21-way image classification set "videogames-cnn-dataset" from GitHub (Pablo-H-H/Inteligencia_Artificial_Clasificador_Videojuegos); label vocabulary: Apex Legends, CSGO, Clash Royale, Dead by Daylight, Dota 2, Escape from Tarkov, FIFA 21, Fortnite, Free Fire, GTA V, League of Legends, Minecraft, Overwatch, PUBG Battlegrounds, Rainbow Six, Rocket League, Rust, Sea of Thieves, Valorant, Warzone, World of Warcraft.

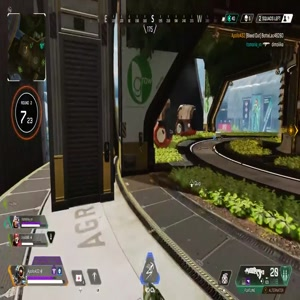
Label: Apex Legends

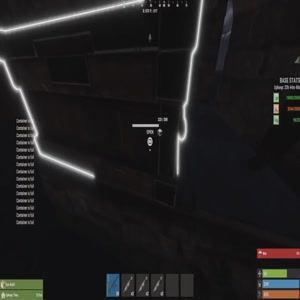
Label: Rust

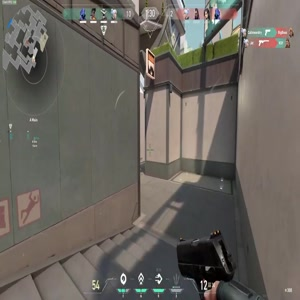
Label: Valorant

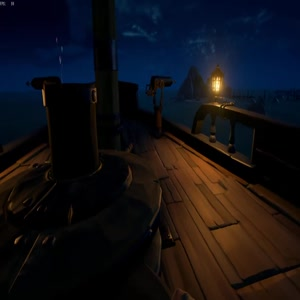
Label: Sea of Thieves

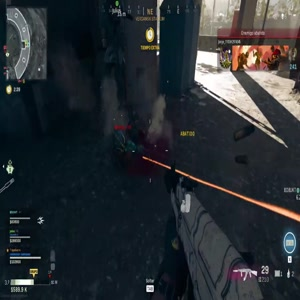
Label: Warzone

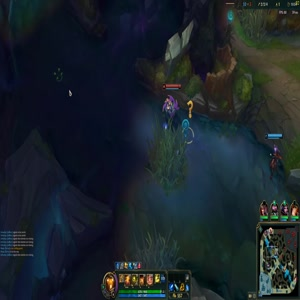
Label: League of Legends
